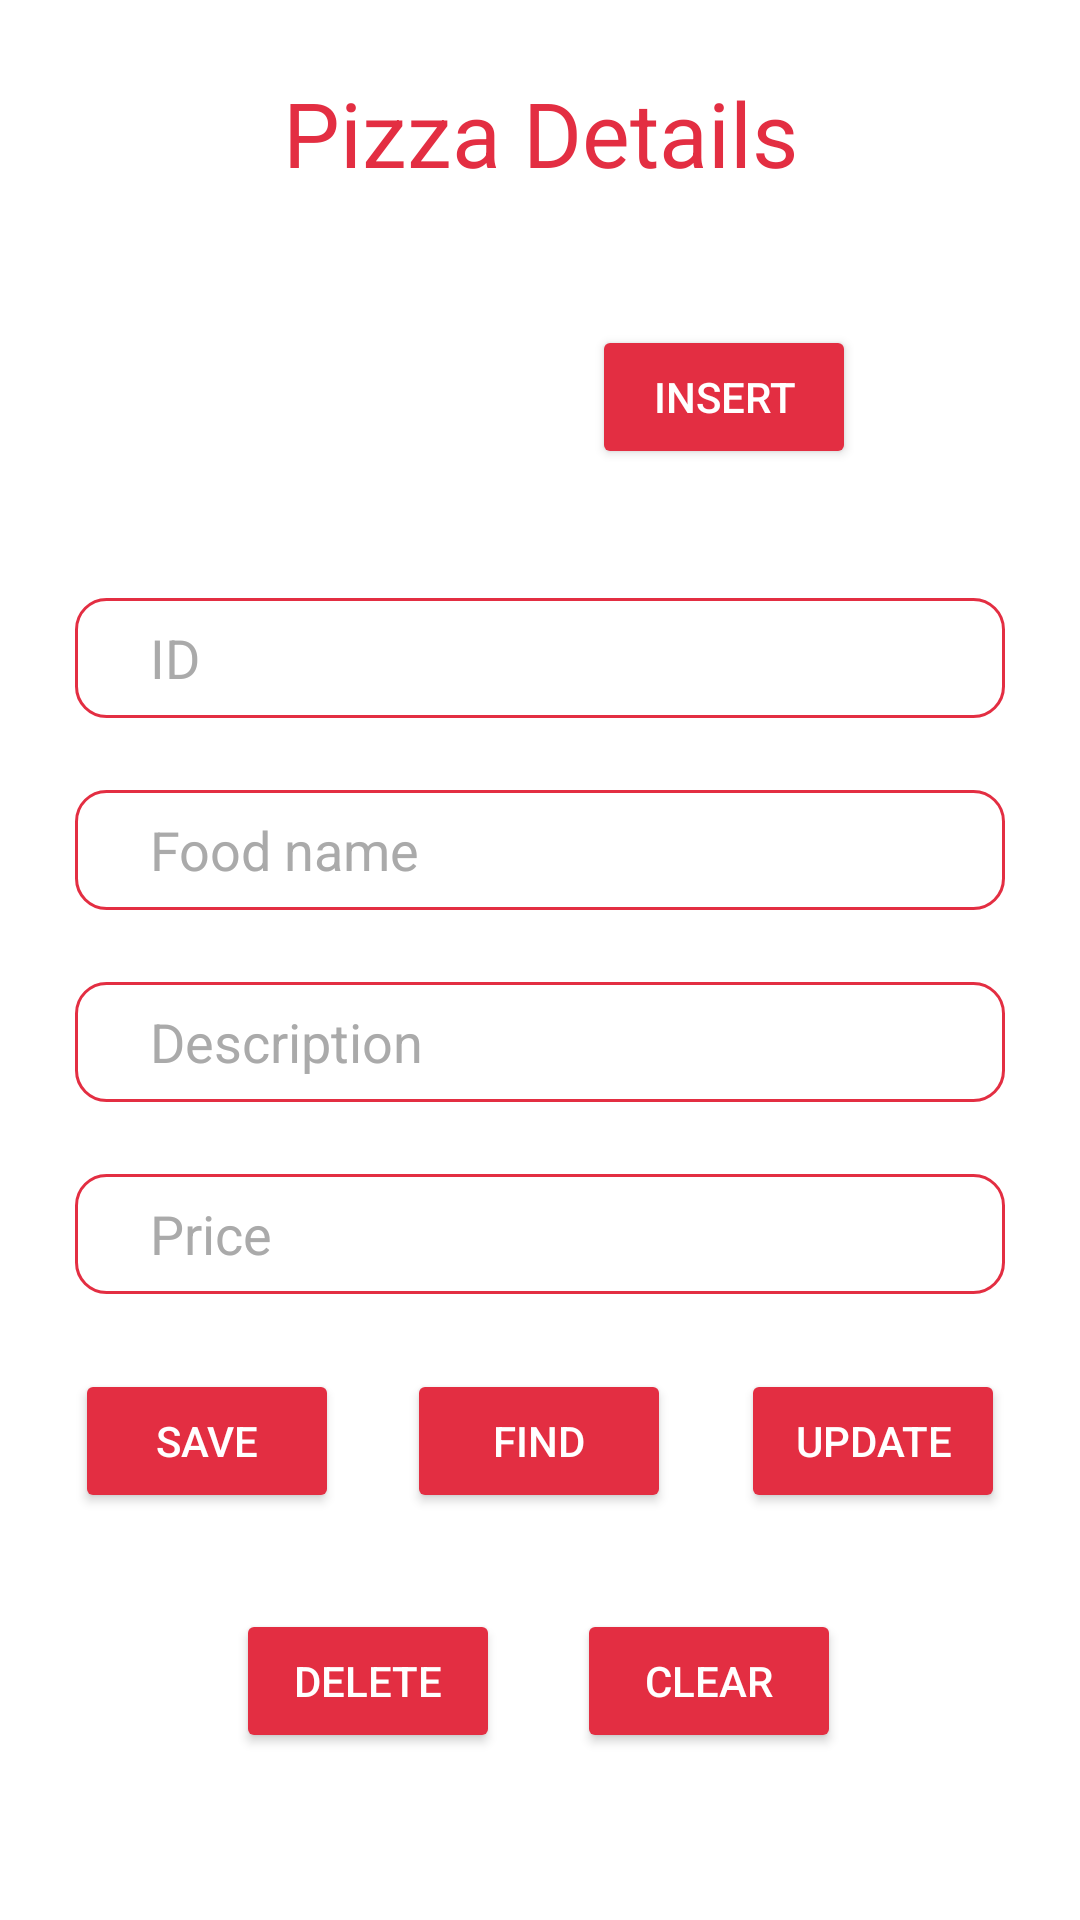

Layout XML and referenced resources for this Android screen:
<!-- AndroidManifest.xml: application theme Theme.ColomboPizza -->
<!-- res/layout/fragment_frg_pizza.xml -->
<?xml version="1.0" encoding="utf-8"?>
<ScrollView xmlns:android="http://schemas.android.com/apk/res/android"
    xmlns:app="http://schemas.android.com/apk/res-auto"
    xmlns:tools="http://schemas.android.com/tools"
    android:layout_width="match_parent"
    android:layout_height="match_parent"
    tools:context=".frg_pizza">

    <LinearLayout
        android:layout_width="match_parent"
        android:layout_height="match_parent"
        android:orientation="vertical"
        android:layout_marginLeft="25dp"
        android:layout_marginRight="25dp">


        <TextView
            android:id="@+id/textView8"
            android:layout_width="match_parent"
            android:layout_height="wrap_content"
            android:text="Pizza Details"
            android:gravity="center"
            android:layout_marginTop="24dp"
            android:textColor="@color/Lightred"
            android:textSize="30sp"/>


        <androidx.constraintlayout.widget.ConstraintLayout
            android:layout_width="match_parent"
            android:layout_height="wrap_content"
            android:layout_marginTop="24dp">


            <ImageView
                android:id="@+id/imgFood"
                android:layout_width="156dp"
                android:layout_height="87dp"
                android:scaleType="fitXY"
                android:src="@drawable/pizza_default_icon"
                app:layout_constraintEnd_toEndOf="parent"
                app:layout_constraintHorizontal_bias="0.014"
                app:layout_constraintStart_toStartOf="parent"
                app:layout_constraintTop_toTopOf="parent" />

            <Button
                android:id="@+id/insertBtn"
                android:layout_width="wrap_content"
                android:layout_height="wrap_content"
                android:layout_marginTop="20dp"
                android:text="INSERT"
                android:textColor="@color/white"
                app:backgroundTint="@color/Lightred"
                app:layout_constraintEnd_toEndOf="parent"
                app:layout_constraintHorizontal_bias="0.776"
                app:layout_constraintStart_toStartOf="parent"
                app:layout_constraintTop_toTopOf="parent" />
        </androidx.constraintlayout.widget.ConstraintLayout>

        <EditText
            android:id="@+id/idTxt"
            android:layout_width="match_parent"
            android:layout_height="40dp"
            android:layout_marginTop="24dp"
            android:background="@drawable/custom_form_text"
            android:ems="10"
            android:hint="ID"
            android:inputType="number"
            android:paddingStart="25dp"
            android:textColor="@android:color/black"
            android:textColorHint="@android:color/darker_gray" />

        <EditText
            android:id="@+id/foodNameTxt"
            android:layout_width="match_parent"
            android:layout_height="40dp"
            android:layout_marginTop="24dp"
            android:background="@drawable/custom_form_text"
            android:ems="10"
            android:hint="Food name"
            android:inputType="textPersonName"
            android:paddingStart="25dp"
            android:textColor="@android:color/black"
            android:textColorHint="@android:color/darker_gray" />

        <EditText
            android:id="@+id/descriptionTxt"
            android:layout_width="match_parent"
            android:layout_height="40dp"
            android:background="@drawable/custom_form_text"
            android:paddingStart="25dp"
            android:layout_marginTop="24dp"
            android:ems="10"
            android:hint="Description"
            android:inputType="textPersonName"
            android:textColor="@android:color/black"
            android:textColorHint="@android:color/darker_gray"/>



        <EditText
            android:id="@+id/priceTxt"
            android:layout_width="match_parent"
            android:layout_height="40dp"
            android:background="@drawable/custom_form_text"
            android:paddingStart="25dp"
            android:layout_marginTop="24dp"
            android:ems="10"
            android:hint="Price"
            android:inputType="number"
            android:textColor="@android:color/black"
            android:textColorHint="@android:color/darker_gray"/>

        <androidx.constraintlayout.widget.ConstraintLayout
            android:layout_width="match_parent"
            android:layout_height="172dp"
            android:layout_marginTop="25dp">

            <Button
                android:id="@+id/saveBtn"
                android:layout_width="wrap_content"
                android:layout_height="wrap_content"
                android:text="Save"
                android:textColor="@color/white"
                app:backgroundTint="@color/Lightred"
                app:layout_constraintBottom_toBottomOf="parent"
                app:layout_constraintEnd_toEndOf="parent"
                app:layout_constraintHorizontal_bias="0.0"
                app:layout_constraintStart_toStartOf="parent"
                app:layout_constraintTop_toTopOf="parent"
                app:layout_constraintVertical_bias="0.0" />

            <Button
                android:id="@+id/findBtn"
                android:layout_width="wrap_content"
                android:layout_height="wrap_content"
                android:text="FIND"
                android:textColor="@color/white"
                app:backgroundTint="@color/Lightred"
                app:layout_constraintBottom_toBottomOf="parent"
                app:layout_constraintEnd_toEndOf="parent"
                app:layout_constraintHorizontal_bias="0.498"
                app:layout_constraintStart_toStartOf="parent"
                app:layout_constraintTop_toTopOf="parent"
                app:layout_constraintVertical_bias="0.0" />

            <Button
                android:id="@+id/updateBtn"
                android:layout_width="wrap_content"
                android:layout_height="wrap_content"
                android:text="UPDATE"
                android:textColor="@color/white"
                app:backgroundTint="@color/Lightred"
                app:layout_constraintBottom_toBottomOf="parent"
                app:layout_constraintEnd_toEndOf="parent"
                app:layout_constraintHorizontal_bias="1.0"
                app:layout_constraintStart_toStartOf="@+id/saveBtn"
                app:layout_constraintTop_toTopOf="parent"
                app:layout_constraintVertical_bias="0.0" />

            <Button
                android:id="@+id/deleteBtn"
                android:layout_width="wrap_content"
                android:layout_height="wrap_content"
                android:layout_marginBottom="44dp"
                android:text="DELETE"
                android:textColor="@color/white"
                app:backgroundTint="@color/Lightred"
                app:layout_constraintBottom_toBottomOf="parent"
                app:layout_constraintEnd_toEndOf="parent"
                app:layout_constraintHorizontal_bias="0.241"
                app:layout_constraintStart_toStartOf="parent" />

            <Button
                android:id="@+id/clearBtn"
                android:layout_width="wrap_content"
                android:layout_height="wrap_content"
                android:layout_marginBottom="44dp"
                android:text="CLEAR"
                android:textColor="@color/white"
                app:backgroundTint="@color/Lightred"
                app:layout_constraintBottom_toBottomOf="parent"
                app:layout_constraintEnd_toEndOf="parent"
                app:layout_constraintHorizontal_bias="0.754"
                app:layout_constraintStart_toStartOf="parent" />


        </androidx.constraintlayout.widget.ConstraintLayout>


    </LinearLayout>

</ScrollView>
<!-- resources referenced by this layout -->
<resources>
  <color name="Lightred">#E32E42</color>
  <color name="white">#FFFFFFFF</color>
  <!-- drawable custom_form_text (drawable) -->
  <?xml version="1.0" encoding="utf-8"?>
  <shape xmlns:android="http://schemas.android.com/apk/res/android">
  
      <corners android:radius="10dp"/>
      <stroke android:width="1dp"
          android:color="@color/Lightred"/>
  </shape>
  <style name="Theme.ColomboPizza" parent="Theme.MaterialComponents.DayNight.DarkActionBar">
          
          <item name="colorPrimary">@color/purple_500</item>
          <item name="colorPrimaryVariant">@color/purple_700</item>
          <item name="colorOnPrimary">@color/white</item>
          
          <item name="colorSecondary">@color/teal_200</item>
          <item name="colorSecondaryVariant">@color/teal_700</item>
          <item name="colorOnSecondary">@color/black</item>
          
          <item name="android:statusBarColor" tools:targetApi="l">?attr/colorPrimaryVariant</item>
          
      </style>
  <color name="purple_500">#FF6200EE</color>
  <color name="purple_700">#FF3700B3</color>
  <color name="teal_200">#FF03DAC5</color>
  <color name="teal_700">#FF018786</color>
  <color name="black">#FF000000</color>
</resources>
